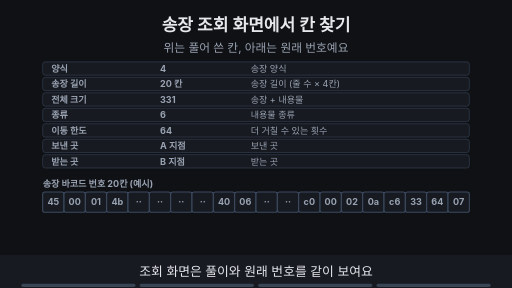
t = 0.00 s
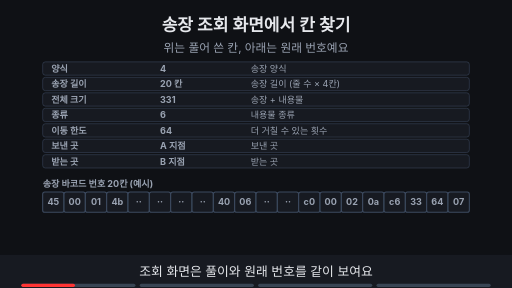
t = 1.76 s
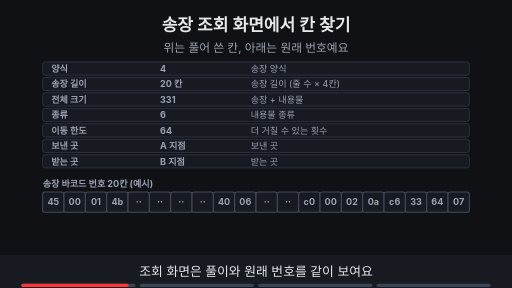
t = 3.53 s
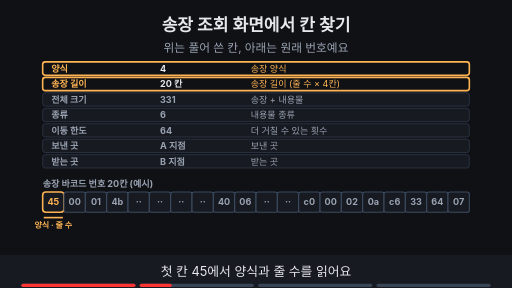
t = 4.80 s
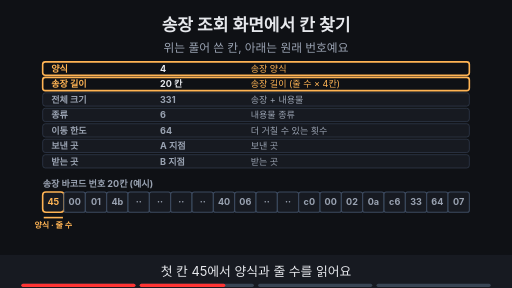
t = 6.56 s
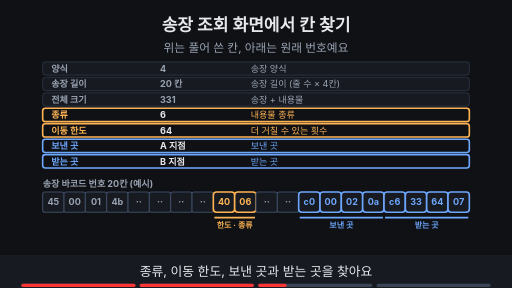
t = 8.44 s

The animated SVG that drew these frames (rendered in a browser with its animation timeline set to each time). Animation: 12 SMIL elements (animate=12); frames cover the first 8.44 s, repeats indefinitely.

<svg xmlns="http://www.w3.org/2000/svg" viewBox="0 0 960 540" width="960" height="540" font-family="-apple-system,'Apple SD Gothic Neo','Segoe UI',sans-serif">
<title>송장 조회 화면에서 칸 찾기</title>
<rect width="960" height="540" fill="#0f1115"/>
<text x="480" y="58" text-anchor="middle" font-size="32" font-weight="700" fill="#e6e8ec">송장 조회 화면에서 칸 찾기</text>
<text x="480" y="98" text-anchor="middle" font-size="22" fill="#9aa3b2">위는 풀어 쓴 칸, 아래는 원래 번호예요</text>
<rect x="80" y="116" width="800" height="25" rx="5" fill="#171a21" stroke="#3d4b60" stroke-width="1"/><text x="96" y="135" text-anchor="start" font-size="17" font-weight="700" fill="#9aa3b2">양식</text><text x="300" y="135" text-anchor="start" font-size="17" font-weight="700" fill="#9aa3b2">4</text><text x="470" y="135" text-anchor="start" font-size="17" font-weight="400" fill="#9aa3b2">송장 양식</text><rect x="80" y="145" width="800" height="25" rx="5" fill="#171a21" stroke="#3d4b60" stroke-width="1"/><text x="96" y="164" text-anchor="start" font-size="17" font-weight="700" fill="#9aa3b2">송장 길이</text><text x="300" y="164" text-anchor="start" font-size="17" font-weight="700" fill="#9aa3b2">20 칸</text><text x="470" y="164" text-anchor="start" font-size="17" font-weight="400" fill="#9aa3b2">송장 길이 (줄 수 × 4칸)</text><rect x="80" y="174" width="800" height="25" rx="5" fill="#171a21" stroke="#3d4b60" stroke-width="1"/><text x="96" y="193" text-anchor="start" font-size="17" font-weight="700" fill="#9aa3b2">전체 크기</text><text x="300" y="193" text-anchor="start" font-size="17" font-weight="700" fill="#9aa3b2">331</text><text x="470" y="193" text-anchor="start" font-size="17" font-weight="400" fill="#9aa3b2">송장 + 내용물</text><rect x="80" y="203" width="800" height="25" rx="5" fill="#171a21" stroke="#3d4b60" stroke-width="1"/><text x="96" y="222" text-anchor="start" font-size="17" font-weight="700" fill="#9aa3b2">종류</text><text x="300" y="222" text-anchor="start" font-size="17" font-weight="700" fill="#9aa3b2">6</text><text x="470" y="222" text-anchor="start" font-size="17" font-weight="400" fill="#9aa3b2">내용물 종류</text><rect x="80" y="232" width="800" height="25" rx="5" fill="#171a21" stroke="#3d4b60" stroke-width="1"/><text x="96" y="251" text-anchor="start" font-size="17" font-weight="700" fill="#9aa3b2">이동 한도</text><text x="300" y="251" text-anchor="start" font-size="17" font-weight="700" fill="#9aa3b2">64</text><text x="470" y="251" text-anchor="start" font-size="17" font-weight="400" fill="#9aa3b2">더 거칠 수 있는 횟수</text><rect x="80" y="261" width="800" height="25" rx="5" fill="#171a21" stroke="#3d4b60" stroke-width="1"/><text x="96" y="280" text-anchor="start" font-size="17" font-weight="700" fill="#9aa3b2">보낸 곳</text><text x="300" y="280" text-anchor="start" font-size="17" font-weight="700" fill="#9aa3b2">A 지점</text><text x="470" y="280" text-anchor="start" font-size="17" font-weight="400" fill="#9aa3b2">보낸 곳</text><rect x="80" y="290" width="800" height="25" rx="5" fill="#171a21" stroke="#3d4b60" stroke-width="1"/><text x="96" y="309" text-anchor="start" font-size="17" font-weight="700" fill="#9aa3b2">받는 곳</text><text x="300" y="309" text-anchor="start" font-size="17" font-weight="700" fill="#9aa3b2">B 지점</text><text x="470" y="309" text-anchor="start" font-size="17" font-weight="400" fill="#9aa3b2">받는 곳</text><g opacity="1"><animate attributeName="opacity" values="1;1;0;0" keyTimes="0;0.235;0.250;1" dur="15s" repeatCount="indefinite"/><text x="80" y="350" text-anchor="start" font-size="17" font-weight="700" fill="#9aa3b2">송장 바코드 번호 20칸 (예시)</text><rect x="80" y="360" width="40" height="38" rx="4" fill="#171a21" stroke="#3d4b60" stroke-width="2"/><text x="100.0" y="385" text-anchor="middle" font-size="17" font-weight="700" fill="#9aa3b2">45</text><rect x="120" y="360" width="40" height="38" rx="4" fill="#171a21" stroke="#3d4b60" stroke-width="2"/><text x="140.0" y="385" text-anchor="middle" font-size="17" font-weight="700" fill="#9aa3b2">00</text><rect x="160" y="360" width="40" height="38" rx="4" fill="#171a21" stroke="#3d4b60" stroke-width="2"/><text x="180.0" y="385" text-anchor="middle" font-size="17" font-weight="700" fill="#9aa3b2">01</text><rect x="200" y="360" width="40" height="38" rx="4" fill="#171a21" stroke="#3d4b60" stroke-width="2"/><text x="220.0" y="385" text-anchor="middle" font-size="17" font-weight="700" fill="#9aa3b2">4b</text><rect x="240" y="360" width="40" height="38" rx="4" fill="#171a21" stroke="#3d4b60" stroke-width="2"/><text x="260.0" y="385" text-anchor="middle" font-size="17" font-weight="700" fill="#9aa3b2">··</text><rect x="280" y="360" width="40" height="38" rx="4" fill="#171a21" stroke="#3d4b60" stroke-width="2"/><text x="300.0" y="385" text-anchor="middle" font-size="17" font-weight="700" fill="#9aa3b2">··</text><rect x="320" y="360" width="40" height="38" rx="4" fill="#171a21" stroke="#3d4b60" stroke-width="2"/><text x="340.0" y="385" text-anchor="middle" font-size="17" font-weight="700" fill="#9aa3b2">··</text><rect x="360" y="360" width="40" height="38" rx="4" fill="#171a21" stroke="#3d4b60" stroke-width="2"/><text x="380.0" y="385" text-anchor="middle" font-size="17" font-weight="700" fill="#9aa3b2">··</text><rect x="400" y="360" width="40" height="38" rx="4" fill="#171a21" stroke="#3d4b60" stroke-width="2"/><text x="420.0" y="385" text-anchor="middle" font-size="17" font-weight="700" fill="#9aa3b2">40</text><rect x="440" y="360" width="40" height="38" rx="4" fill="#171a21" stroke="#3d4b60" stroke-width="2"/><text x="460.0" y="385" text-anchor="middle" font-size="17" font-weight="700" fill="#9aa3b2">06</text><rect x="480" y="360" width="40" height="38" rx="4" fill="#171a21" stroke="#3d4b60" stroke-width="2"/><text x="500.0" y="385" text-anchor="middle" font-size="17" font-weight="700" fill="#9aa3b2">··</text><rect x="520" y="360" width="40" height="38" rx="4" fill="#171a21" stroke="#3d4b60" stroke-width="2"/><text x="540.0" y="385" text-anchor="middle" font-size="17" font-weight="700" fill="#9aa3b2">··</text><rect x="560" y="360" width="40" height="38" rx="4" fill="#171a21" stroke="#3d4b60" stroke-width="2"/><text x="580.0" y="385" text-anchor="middle" font-size="17" font-weight="700" fill="#9aa3b2">c0</text><rect x="600" y="360" width="40" height="38" rx="4" fill="#171a21" stroke="#3d4b60" stroke-width="2"/><text x="620.0" y="385" text-anchor="middle" font-size="17" font-weight="700" fill="#9aa3b2">00</text><rect x="640" y="360" width="40" height="38" rx="4" fill="#171a21" stroke="#3d4b60" stroke-width="2"/><text x="660.0" y="385" text-anchor="middle" font-size="17" font-weight="700" fill="#9aa3b2">02</text><rect x="680" y="360" width="40" height="38" rx="4" fill="#171a21" stroke="#3d4b60" stroke-width="2"/><text x="700.0" y="385" text-anchor="middle" font-size="17" font-weight="700" fill="#9aa3b2">0a</text><rect x="720" y="360" width="40" height="38" rx="4" fill="#171a21" stroke="#3d4b60" stroke-width="2"/><text x="740.0" y="385" text-anchor="middle" font-size="17" font-weight="700" fill="#9aa3b2">c6</text><rect x="760" y="360" width="40" height="38" rx="4" fill="#171a21" stroke="#3d4b60" stroke-width="2"/><text x="780.0" y="385" text-anchor="middle" font-size="17" font-weight="700" fill="#9aa3b2">33</text><rect x="800" y="360" width="40" height="38" rx="4" fill="#171a21" stroke="#3d4b60" stroke-width="2"/><text x="820.0" y="385" text-anchor="middle" font-size="17" font-weight="700" fill="#9aa3b2">64</text><rect x="840" y="360" width="40" height="38" rx="4" fill="#171a21" stroke="#3d4b60" stroke-width="2"/><text x="860.0" y="385" text-anchor="middle" font-size="17" font-weight="700" fill="#9aa3b2">07</text></g><g opacity="0"><animate attributeName="opacity" values="0;0;1;1;0;0" keyTimes="0;0.250;0.265;0.485;0.500;1" dur="15s" repeatCount="indefinite"/><rect x="80" y="116" width="800" height="25" rx="5" fill="#0f1115" stroke="#ffb454" stroke-width="3"/><text x="96" y="135" text-anchor="start" font-size="17" font-weight="700" fill="#ffb454">양식</text><text x="300" y="135" text-anchor="start" font-size="17" font-weight="700" fill="#e6e8ec">4</text><text x="470" y="135" text-anchor="start" font-size="17" font-weight="400" fill="#ffb454">송장 양식</text><rect x="80" y="145" width="800" height="25" rx="5" fill="#0f1115" stroke="#ffb454" stroke-width="3"/><text x="96" y="164" text-anchor="start" font-size="17" font-weight="700" fill="#ffb454">송장 길이</text><text x="300" y="164" text-anchor="start" font-size="17" font-weight="700" fill="#e6e8ec">20 칸</text><text x="470" y="164" text-anchor="start" font-size="17" font-weight="400" fill="#ffb454">송장 길이 (줄 수 × 4칸)</text><text x="80" y="350" text-anchor="start" font-size="17" font-weight="700" fill="#9aa3b2">송장 바코드 번호 20칸 (예시)</text><rect x="80" y="360" width="40" height="38" rx="6" fill="#171a21" stroke="#ffb454" stroke-width="3"/><text x="100.0" y="385.12" text-anchor="middle" font-size="17" font-weight="700" fill="#ffb454">45</text><rect x="120" y="360" width="40" height="38" rx="4" fill="#171a21" stroke="#3d4b60" stroke-width="2"/><text x="140.0" y="385" text-anchor="middle" font-size="17" font-weight="700" fill="#9aa3b2">00</text><rect x="160" y="360" width="40" height="38" rx="4" fill="#171a21" stroke="#3d4b60" stroke-width="2"/><text x="180.0" y="385" text-anchor="middle" font-size="17" font-weight="700" fill="#9aa3b2">01</text><rect x="200" y="360" width="40" height="38" rx="4" fill="#171a21" stroke="#3d4b60" stroke-width="2"/><text x="220.0" y="385" text-anchor="middle" font-size="17" font-weight="700" fill="#9aa3b2">4b</text><rect x="240" y="360" width="40" height="38" rx="4" fill="#171a21" stroke="#3d4b60" stroke-width="2"/><text x="260.0" y="385" text-anchor="middle" font-size="17" font-weight="700" fill="#9aa3b2">··</text><rect x="280" y="360" width="40" height="38" rx="4" fill="#171a21" stroke="#3d4b60" stroke-width="2"/><text x="300.0" y="385" text-anchor="middle" font-size="17" font-weight="700" fill="#9aa3b2">··</text><rect x="320" y="360" width="40" height="38" rx="4" fill="#171a21" stroke="#3d4b60" stroke-width="2"/><text x="340.0" y="385" text-anchor="middle" font-size="17" font-weight="700" fill="#9aa3b2">··</text><rect x="360" y="360" width="40" height="38" rx="4" fill="#171a21" stroke="#3d4b60" stroke-width="2"/><text x="380.0" y="385" text-anchor="middle" font-size="17" font-weight="700" fill="#9aa3b2">··</text><rect x="400" y="360" width="40" height="38" rx="4" fill="#171a21" stroke="#3d4b60" stroke-width="2"/><text x="420.0" y="385" text-anchor="middle" font-size="17" font-weight="700" fill="#9aa3b2">40</text><rect x="440" y="360" width="40" height="38" rx="4" fill="#171a21" stroke="#3d4b60" stroke-width="2"/><text x="460.0" y="385" text-anchor="middle" font-size="17" font-weight="700" fill="#9aa3b2">06</text><rect x="480" y="360" width="40" height="38" rx="4" fill="#171a21" stroke="#3d4b60" stroke-width="2"/><text x="500.0" y="385" text-anchor="middle" font-size="17" font-weight="700" fill="#9aa3b2">··</text><rect x="520" y="360" width="40" height="38" rx="4" fill="#171a21" stroke="#3d4b60" stroke-width="2"/><text x="540.0" y="385" text-anchor="middle" font-size="17" font-weight="700" fill="#9aa3b2">··</text><rect x="560" y="360" width="40" height="38" rx="4" fill="#171a21" stroke="#3d4b60" stroke-width="2"/><text x="580.0" y="385" text-anchor="middle" font-size="17" font-weight="700" fill="#9aa3b2">c0</text><rect x="600" y="360" width="40" height="38" rx="4" fill="#171a21" stroke="#3d4b60" stroke-width="2"/><text x="620.0" y="385" text-anchor="middle" font-size="17" font-weight="700" fill="#9aa3b2">00</text><rect x="640" y="360" width="40" height="38" rx="4" fill="#171a21" stroke="#3d4b60" stroke-width="2"/><text x="660.0" y="385" text-anchor="middle" font-size="17" font-weight="700" fill="#9aa3b2">02</text><rect x="680" y="360" width="40" height="38" rx="4" fill="#171a21" stroke="#3d4b60" stroke-width="2"/><text x="700.0" y="385" text-anchor="middle" font-size="17" font-weight="700" fill="#9aa3b2">0a</text><rect x="720" y="360" width="40" height="38" rx="4" fill="#171a21" stroke="#3d4b60" stroke-width="2"/><text x="740.0" y="385" text-anchor="middle" font-size="17" font-weight="700" fill="#9aa3b2">c6</text><rect x="760" y="360" width="40" height="38" rx="4" fill="#171a21" stroke="#3d4b60" stroke-width="2"/><text x="780.0" y="385" text-anchor="middle" font-size="17" font-weight="700" fill="#9aa3b2">33</text><rect x="800" y="360" width="40" height="38" rx="4" fill="#171a21" stroke="#3d4b60" stroke-width="2"/><text x="820.0" y="385" text-anchor="middle" font-size="17" font-weight="700" fill="#9aa3b2">64</text><rect x="840" y="360" width="40" height="38" rx="4" fill="#171a21" stroke="#3d4b60" stroke-width="2"/><text x="860.0" y="385" text-anchor="middle" font-size="17" font-weight="700" fill="#9aa3b2">07</text><line x1="82" y1="408" x2="118" y2="408" stroke="#ffb454" stroke-width="3"/><text x="100.0" y="428" text-anchor="middle" font-size="15" font-weight="700" fill="#ffb454">양식 · 줄 수</text></g><g opacity="0"><animate attributeName="opacity" values="0;0;1;1;0;0" keyTimes="0;0.500;0.515;0.735;0.750;1" dur="15s" repeatCount="indefinite"/><rect x="80" y="203" width="800" height="25" rx="5" fill="#0f1115" stroke="#ffb454" stroke-width="3"/><text x="96" y="222" text-anchor="start" font-size="17" font-weight="700" fill="#ffb454">종류</text><text x="300" y="222" text-anchor="start" font-size="17" font-weight="700" fill="#e6e8ec">6</text><text x="470" y="222" text-anchor="start" font-size="17" font-weight="400" fill="#ffb454">내용물 종류</text><rect x="80" y="232" width="800" height="25" rx="5" fill="#0f1115" stroke="#ffb454" stroke-width="3"/><text x="96" y="251" text-anchor="start" font-size="17" font-weight="700" fill="#ffb454">이동 한도</text><text x="300" y="251" text-anchor="start" font-size="17" font-weight="700" fill="#e6e8ec">64</text><text x="470" y="251" text-anchor="start" font-size="17" font-weight="400" fill="#ffb454">더 거칠 수 있는 횟수</text><rect x="80" y="261" width="800" height="25" rx="5" fill="#0f1115" stroke="#6ea8fe" stroke-width="3"/><text x="96" y="280" text-anchor="start" font-size="17" font-weight="700" fill="#6ea8fe">보낸 곳</text><text x="300" y="280" text-anchor="start" font-size="17" font-weight="700" fill="#e6e8ec">A 지점</text><text x="470" y="280" text-anchor="start" font-size="17" font-weight="400" fill="#6ea8fe">보낸 곳</text><rect x="80" y="290" width="800" height="25" rx="5" fill="#0f1115" stroke="#6ea8fe" stroke-width="3"/><text x="96" y="309" text-anchor="start" font-size="17" font-weight="700" fill="#6ea8fe">받는 곳</text><text x="300" y="309" text-anchor="start" font-size="17" font-weight="700" fill="#e6e8ec">B 지점</text><text x="470" y="309" text-anchor="start" font-size="17" font-weight="400" fill="#6ea8fe">받는 곳</text><text x="80" y="350" text-anchor="start" font-size="17" font-weight="700" fill="#9aa3b2">송장 바코드 번호 20칸 (예시)</text><rect x="80" y="360" width="40" height="38" rx="4" fill="#171a21" stroke="#3d4b60" stroke-width="2"/><text x="100.0" y="385" text-anchor="middle" font-size="17" font-weight="700" fill="#9aa3b2">45</text><rect x="120" y="360" width="40" height="38" rx="4" fill="#171a21" stroke="#3d4b60" stroke-width="2"/><text x="140.0" y="385" text-anchor="middle" font-size="17" font-weight="700" fill="#9aa3b2">00</text><rect x="160" y="360" width="40" height="38" rx="4" fill="#171a21" stroke="#3d4b60" stroke-width="2"/><text x="180.0" y="385" text-anchor="middle" font-size="17" font-weight="700" fill="#9aa3b2">01</text><rect x="200" y="360" width="40" height="38" rx="4" fill="#171a21" stroke="#3d4b60" stroke-width="2"/><text x="220.0" y="385" text-anchor="middle" font-size="17" font-weight="700" fill="#9aa3b2">4b</text><rect x="240" y="360" width="40" height="38" rx="4" fill="#171a21" stroke="#3d4b60" stroke-width="2"/><text x="260.0" y="385" text-anchor="middle" font-size="17" font-weight="700" fill="#9aa3b2">··</text><rect x="280" y="360" width="40" height="38" rx="4" fill="#171a21" stroke="#3d4b60" stroke-width="2"/><text x="300.0" y="385" text-anchor="middle" font-size="17" font-weight="700" fill="#9aa3b2">··</text><rect x="320" y="360" width="40" height="38" rx="4" fill="#171a21" stroke="#3d4b60" stroke-width="2"/><text x="340.0" y="385" text-anchor="middle" font-size="17" font-weight="700" fill="#9aa3b2">··</text><rect x="360" y="360" width="40" height="38" rx="4" fill="#171a21" stroke="#3d4b60" stroke-width="2"/><text x="380.0" y="385" text-anchor="middle" font-size="17" font-weight="700" fill="#9aa3b2">··</text><rect x="400" y="360" width="40" height="38" rx="6" fill="#171a21" stroke="#ffb454" stroke-width="3"/><text x="420.0" y="385.12" text-anchor="middle" font-size="17" font-weight="700" fill="#ffb454">40</text><rect x="440" y="360" width="40" height="38" rx="6" fill="#171a21" stroke="#ffb454" stroke-width="3"/><text x="460.0" y="385.12" text-anchor="middle" font-size="17" font-weight="700" fill="#ffb454">06</text><rect x="480" y="360" width="40" height="38" rx="4" fill="#171a21" stroke="#3d4b60" stroke-width="2"/><text x="500.0" y="385" text-anchor="middle" font-size="17" font-weight="700" fill="#9aa3b2">··</text><rect x="520" y="360" width="40" height="38" rx="4" fill="#171a21" stroke="#3d4b60" stroke-width="2"/><text x="540.0" y="385" text-anchor="middle" font-size="17" font-weight="700" fill="#9aa3b2">··</text><rect x="560" y="360" width="40" height="38" rx="6" fill="#171a21" stroke="#6ea8fe" stroke-width="3"/><text x="580.0" y="385.12" text-anchor="middle" font-size="17" font-weight="700" fill="#6ea8fe">c0</text><rect x="600" y="360" width="40" height="38" rx="6" fill="#171a21" stroke="#6ea8fe" stroke-width="3"/><text x="620.0" y="385.12" text-anchor="middle" font-size="17" font-weight="700" fill="#6ea8fe">00</text><rect x="640" y="360" width="40" height="38" rx="6" fill="#171a21" stroke="#6ea8fe" stroke-width="3"/><text x="660.0" y="385.12" text-anchor="middle" font-size="17" font-weight="700" fill="#6ea8fe">02</text><rect x="680" y="360" width="40" height="38" rx="6" fill="#171a21" stroke="#6ea8fe" stroke-width="3"/><text x="700.0" y="385.12" text-anchor="middle" font-size="17" font-weight="700" fill="#6ea8fe">0a</text><rect x="720" y="360" width="40" height="38" rx="6" fill="#171a21" stroke="#6ea8fe" stroke-width="3"/><text x="740.0" y="385.12" text-anchor="middle" font-size="17" font-weight="700" fill="#6ea8fe">c6</text><rect x="760" y="360" width="40" height="38" rx="6" fill="#171a21" stroke="#6ea8fe" stroke-width="3"/><text x="780.0" y="385.12" text-anchor="middle" font-size="17" font-weight="700" fill="#6ea8fe">33</text><rect x="800" y="360" width="40" height="38" rx="6" fill="#171a21" stroke="#6ea8fe" stroke-width="3"/><text x="820.0" y="385.12" text-anchor="middle" font-size="17" font-weight="700" fill="#6ea8fe">64</text><rect x="840" y="360" width="40" height="38" rx="6" fill="#171a21" stroke="#6ea8fe" stroke-width="3"/><text x="860.0" y="385.12" text-anchor="middle" font-size="17" font-weight="700" fill="#6ea8fe">07</text><line x1="402" y1="408" x2="478" y2="408" stroke="#ffb454" stroke-width="3"/><text x="440.0" y="428" text-anchor="middle" font-size="15" font-weight="700" fill="#ffb454">한도 · 종류</text><line x1="562" y1="408" x2="718" y2="408" stroke="#6ea8fe" stroke-width="3"/><text x="640.0" y="428" text-anchor="middle" font-size="15" font-weight="700" fill="#6ea8fe">보낸 곳</text><line x1="722" y1="408" x2="878" y2="408" stroke="#6ea8fe" stroke-width="3"/><text x="800.0" y="428" text-anchor="middle" font-size="15" font-weight="700" fill="#6ea8fe">받는 곳</text></g><g opacity="0"><animate attributeName="opacity" values="0;0;1;1" keyTimes="0;0.750;0.765;1" dur="15s" repeatCount="indefinite"/><rect x="80" y="174" width="800" height="25" rx="5" fill="#0f1115" stroke="#7ee7c7" stroke-width="3"/><text x="96" y="193" text-anchor="start" font-size="17" font-weight="700" fill="#7ee7c7">전체 크기</text><text x="300" y="193" text-anchor="start" font-size="17" font-weight="700" fill="#e6e8ec">331</text><text x="470" y="193" text-anchor="start" font-size="17" font-weight="400" fill="#7ee7c7">송장 + 내용물</text><text x="80" y="350" text-anchor="start" font-size="17" font-weight="700" fill="#9aa3b2">송장 바코드 번호 20칸 (예시)</text><rect x="80" y="360" width="40" height="38" rx="4" fill="#171a21" stroke="#3d4b60" stroke-width="2"/><text x="100.0" y="385" text-anchor="middle" font-size="17" font-weight="700" fill="#9aa3b2">45</text><rect x="120" y="360" width="40" height="38" rx="4" fill="#171a21" stroke="#3d4b60" stroke-width="2"/><text x="140.0" y="385" text-anchor="middle" font-size="17" font-weight="700" fill="#9aa3b2">00</text><rect x="160" y="360" width="40" height="38" rx="6" fill="#171a21" stroke="#7ee7c7" stroke-width="3"/><text x="180.0" y="385.12" text-anchor="middle" font-size="17" font-weight="700" fill="#7ee7c7">01</text><rect x="200" y="360" width="40" height="38" rx="6" fill="#171a21" stroke="#7ee7c7" stroke-width="3"/><text x="220.0" y="385.12" text-anchor="middle" font-size="17" font-weight="700" fill="#7ee7c7">4b</text><rect x="240" y="360" width="40" height="38" rx="4" fill="#171a21" stroke="#3d4b60" stroke-width="2"/><text x="260.0" y="385" text-anchor="middle" font-size="17" font-weight="700" fill="#9aa3b2">··</text><rect x="280" y="360" width="40" height="38" rx="4" fill="#171a21" stroke="#3d4b60" stroke-width="2"/><text x="300.0" y="385" text-anchor="middle" font-size="17" font-weight="700" fill="#9aa3b2">··</text><rect x="320" y="360" width="40" height="38" rx="4" fill="#171a21" stroke="#3d4b60" stroke-width="2"/><text x="340.0" y="385" text-anchor="middle" font-size="17" font-weight="700" fill="#9aa3b2">··</text><rect x="360" y="360" width="40" height="38" rx="4" fill="#171a21" stroke="#3d4b60" stroke-width="2"/><text x="380.0" y="385" text-anchor="middle" font-size="17" font-weight="700" fill="#9aa3b2">··</text><rect x="400" y="360" width="40" height="38" rx="4" fill="#171a21" stroke="#3d4b60" stroke-width="2"/><text x="420.0" y="385" text-anchor="middle" font-size="17" font-weight="700" fill="#9aa3b2">40</text><rect x="440" y="360" width="40" height="38" rx="4" fill="#171a21" stroke="#3d4b60" stroke-width="2"/><text x="460.0" y="385" text-anchor="middle" font-size="17" font-weight="700" fill="#9aa3b2">06</text><rect x="480" y="360" width="40" height="38" rx="4" fill="#171a21" stroke="#3d4b60" stroke-width="2"/><text x="500.0" y="385" text-anchor="middle" font-size="17" font-weight="700" fill="#9aa3b2">··</text><rect x="520" y="360" width="40" height="38" rx="4" fill="#171a21" stroke="#3d4b60" stroke-width="2"/><text x="540.0" y="385" text-anchor="middle" font-size="17" font-weight="700" fill="#9aa3b2">··</text><rect x="560" y="360" width="40" height="38" rx="4" fill="#171a21" stroke="#3d4b60" stroke-width="2"/><text x="580.0" y="385" text-anchor="middle" font-size="17" font-weight="700" fill="#9aa3b2">c0</text><rect x="600" y="360" width="40" height="38" rx="4" fill="#171a21" stroke="#3d4b60" stroke-width="2"/><text x="620.0" y="385" text-anchor="middle" font-size="17" font-weight="700" fill="#9aa3b2">00</text><rect x="640" y="360" width="40" height="38" rx="4" fill="#171a21" stroke="#3d4b60" stroke-width="2"/><text x="660.0" y="385" text-anchor="middle" font-size="17" font-weight="700" fill="#9aa3b2">02</text><rect x="680" y="360" width="40" height="38" rx="4" fill="#171a21" stroke="#3d4b60" stroke-width="2"/><text x="700.0" y="385" text-anchor="middle" font-size="17" font-weight="700" fill="#9aa3b2">0a</text><rect x="720" y="360" width="40" height="38" rx="4" fill="#171a21" stroke="#3d4b60" stroke-width="2"/><text x="740.0" y="385" text-anchor="middle" font-size="17" font-weight="700" fill="#9aa3b2">c6</text><rect x="760" y="360" width="40" height="38" rx="4" fill="#171a21" stroke="#3d4b60" stroke-width="2"/><text x="780.0" y="385" text-anchor="middle" font-size="17" font-weight="700" fill="#9aa3b2">33</text><rect x="800" y="360" width="40" height="38" rx="4" fill="#171a21" stroke="#3d4b60" stroke-width="2"/><text x="820.0" y="385" text-anchor="middle" font-size="17" font-weight="700" fill="#9aa3b2">64</text><rect x="840" y="360" width="40" height="38" rx="4" fill="#171a21" stroke="#3d4b60" stroke-width="2"/><text x="860.0" y="385" text-anchor="middle" font-size="17" font-weight="700" fill="#9aa3b2">07</text><line x1="162" y1="408" x2="238" y2="408" stroke="#7ee7c7" stroke-width="3"/><text x="200.0" y="428" text-anchor="middle" font-size="15" font-weight="700" fill="#7ee7c7">전체 크기</text><text x="560" y="448" text-anchor="middle" font-size="24" font-weight="700" fill="#7ee7c7">331 − 20 = 311 → 내용물 (예시)</text></g>
<rect x="0" y="478" width="960" height="62" fill="#171a21"/>
<g opacity="1"><animate attributeName="opacity" values="1;1;0;0" keyTimes="0;0.235;0.250;1" dur="15s" repeatCount="indefinite"/><text x="480" y="518" text-anchor="middle" font-size="24" fill="#e6e8ec">조회 화면은 풀이와 원래 번호를 같이 보여요</text></g>
<g opacity="0"><animate attributeName="opacity" values="0;0;1;1;0;0" keyTimes="0;0.250;0.265;0.485;0.500;1" dur="15s" repeatCount="indefinite"/><text x="480" y="518" text-anchor="middle" font-size="24" fill="#e6e8ec">첫 칸 45에서 양식과 줄 수를 읽어요</text></g>
<g opacity="0"><animate attributeName="opacity" values="0;0;1;1;0;0" keyTimes="0;0.500;0.515;0.735;0.750;1" dur="15s" repeatCount="indefinite"/><text x="480" y="518" text-anchor="middle" font-size="24" fill="#e6e8ec">종류, 이동 한도, 보낸 곳과 받는 곳을 찾아요</text></g>
<g opacity="0"><animate attributeName="opacity" values="0;0;1;1" keyTimes="0;0.750;0.765;1" dur="15s" repeatCount="indefinite"/><text x="480" y="518" text-anchor="middle" font-size="24" fill="#e6e8ec">전체 크기에서 송장 20칸을 빼면 내용물이에요</text></g>

<g aria-label="재생 진행 막대" data-stage-count="4"><g class="progress-segment" data-stage="1"><rect x="40" y="532" width="214" height="6" rx="3" fill="#394554"/><rect x="40" y="532" width="0" height="6" rx="3" fill="#ff3434"><animate attributeName="width" values="0;214;214" keyTimes="0;0.250000;1" dur="15s" repeatCount="indefinite"/></rect></g><g class="progress-segment" data-stage="2"><rect x="262" y="532" width="214" height="6" rx="3" fill="#394554"/><rect x="262" y="532" width="0" height="6" rx="3" fill="#ff3434"><animate attributeName="width" values="0;0;214;214" keyTimes="0;0.250000;0.500000;1" dur="15s" repeatCount="indefinite"/></rect></g><g class="progress-segment" data-stage="3"><rect x="484" y="532" width="214" height="6" rx="3" fill="#394554"/><rect x="484" y="532" width="0" height="6" rx="3" fill="#ff3434"><animate attributeName="width" values="0;0;214;214" keyTimes="0;0.500000;0.750000;1" dur="15s" repeatCount="indefinite"/></rect></g><g class="progress-segment" data-stage="4"><rect x="706" y="532" width="214" height="6" rx="3" fill="#394554"/><rect x="706" y="532" width="0" height="6" rx="3" fill="#ff3434"><animate attributeName="width" values="0;0;214" keyTimes="0;0.750000;1" dur="15s" repeatCount="indefinite"/></rect></g></g></svg>
